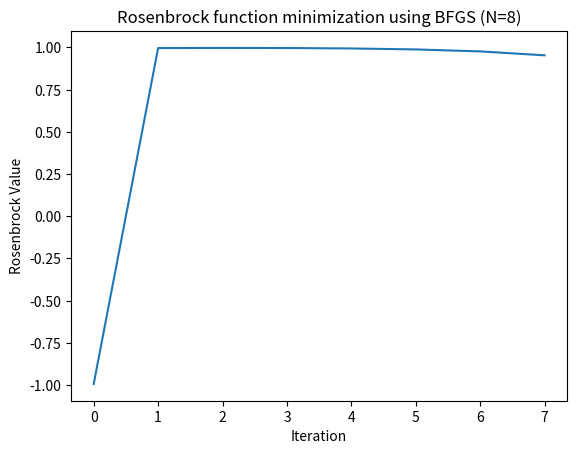

Python code for this plot:
import numpy as np
import scipy.optimize

### Armijo inexact line search params ###
a0 = 1
sigma = 0.25
beta = 0.5
eps = 5.e-5


def ArmijoLineSearch(func, value, grad, x, d_k):
    """
    performing inexact line search, in order to find an acceptable step length that
    reduces the objective function 'sufficiently'.
    :param func: the function to reduce
    :param value: func value at current guess
    :param grad: func grad at current guess
    :param x: current guess
    :param d_k: current direction
    :return: a: best step size, or None in case of error (if can't ensure positive definiteness of the Hessian model
                after the update)
    """
    # initilize first iteration:
    a = a0
    new_value, _ = func(x+a*d_k)
    y_k = new_value - value
    c = np.matmul(d_k, np.transpose(grad))
    # stop_limit = sigma * a * c

    # loop until Armijo condition is satisfied:
    while y_k > sigma * a * c:
        a = beta*a
        new_value, _ = func(x + a * d_k)
        y_k = new_value - value

    # check that the directional derivative at current step length a is less negative
    # than for a = 0
    _, new_grad = func(x + a * d_k)
    c_new = np.matmul(d_k, np.transpose(new_grad))
    if c_new >= c:
        return a, True
    else:
        return a, False


def BFGS(func, x0):
    """
    calculates the min of "func", by starting from x0 point
    :param func: the target function to minimize.
                 accepts a vector x and returns a real scalar, the objective function
                 evaluated at x and the gradient of the objective function at this point.
    :param x0: the starting point. a row numpy array, shaped (len,?), for example np.array([3,4,5])
    :return: m: a vector with the values of the target function fun x ( ) k at iteration k
             x: the solution (point of min), returned as a real vector. The size of x is the same as the size of x0 . x is a
                local solution to the problem
    """

    ### Initial guess of hessian matrix is I ###
    B = np.identity(len(x0))
    x = x0
    val, g = func(x)
    m = [val]

    while np.linalg.norm(g) > eps:
        # find direction according to Newton:
        d_k = -np.matmul(B, np.transpose(g))
        # find step size using Armijo inexact line search:
        a, a_is_valid = ArmijoLineSearch(func, val, g, x, d_k.T)
        # update results:
        x_new = x + a * d_k.T
        val, g_new = func(x_new)
        m.append(val)
        if a_is_valid:
            p = x_new.reshape(1, len(x)) - x.reshape(1, len(x))
            if p.all() == 0:
                break
            q = g_new.reshape(1,len(x)) - g.reshape(1,len(x))
            s = np.matmul(B, q.T).T
            tau = np.matmul(s, q.T)
            mu = np.matmul(p, q.T)
            v = p/mu - s/tau
            # update hessian:
            B = B + np.matmul(p.T, p) / mu - np.matmul(s.T, s) / tau + np.matmul(v.T, v) * tau
        else: # meaning can't ensure positive hessian. don't update hessian!
            pass
        # update func value and grad
        g = g_new
        x = x_new

    return x, m


def rosenbrock(X):
    val = scipy.optimize.rosen(X)
    grad = scipy.optimize.rosen_der(X)
    return val, grad


if __name__ == '__main__':
    m, min_x = BFGS(rosenbrock, np.array([0.25, 4, 10, 5, 10, -2, 0.023, 5]))
    import matplotlib.pyplot as plt
    plt.figure()
    plt.plot([i for i in range(len(m))], m)
    plt.title("Rosenbrock function minimization using BFGS (N=8)")
    plt.xlabel("Iteration")
    plt.ylabel("Rosenbrock Value")
    plt.show()

